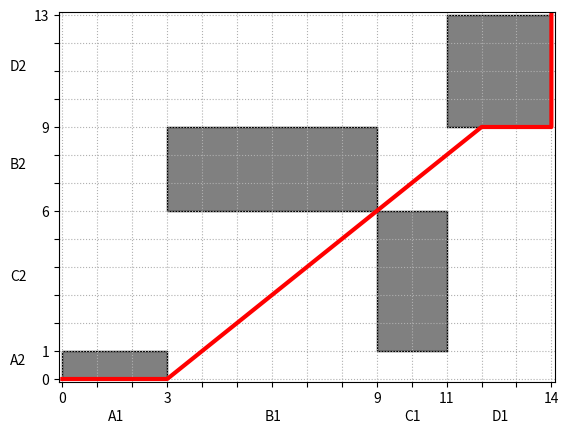
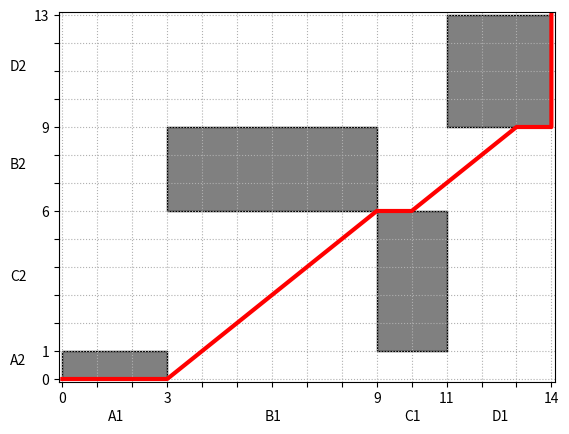
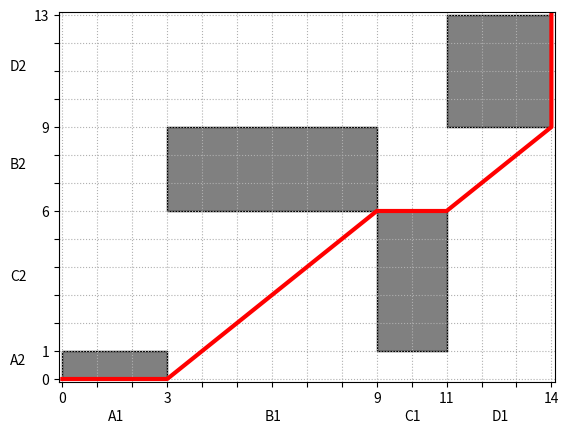
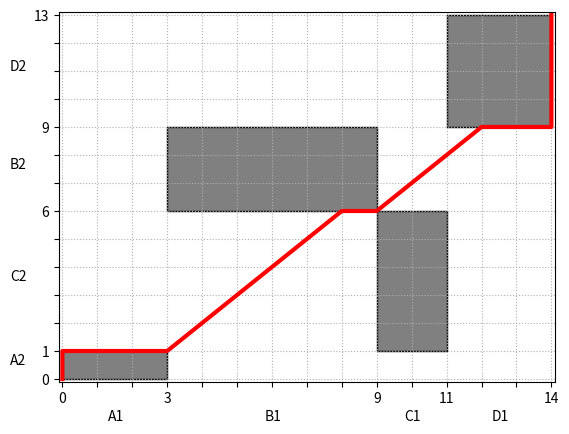
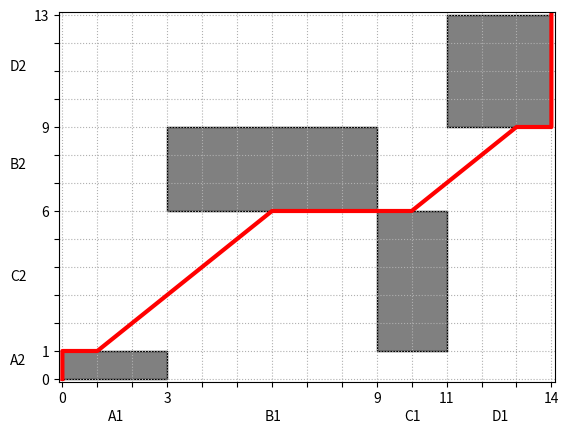

Recreate these plots in Python, in order.
import matplotlib.pyplot as plt
import matplotlib.ticker as ticker
import matplotlib.patches as patches
import random

# Массив с маршрутами двух деталей
name = [['A', 'B', 'C', 'D'],
        ['A', 'C', 'B', 'D']]

# Время обработки на каждом станке по заданном маршруту
value = [[3, 6, 2, 3],
        [1, 5, 3, 4]] 

allX = []   # Массив всех маршрутов по оси X
allY = []   # Массив всех маршрутов по оси Y
Lenght = [] # Массив всех длин получившихся маршрутов

X = []  # Массив текущего маршрута по оси X
Y = []  # Массив текущего маршрута по оси Y
N = sum(value[0])   # Количество точек на оси X
M = sum(value[1])   # Количество точек на оси Y

# Массивы с суммарным временем для каждого станка
summaX = [0 for _ in range(len(value[0]) + 1)]
summaY = [0 for _ in range(len(value[0]) + 1)]
for i in range(1, len(value[0]) + 1):
    summaX[i] = summaX[i - 1] + value[0][i - 1]
    summaY[i] = summaY[i - 1] + value[1][i - 1]

# Аналог всех точек графика, по этому массиму происходит рекурсия и строются маршруты
Graph = [[0 for _ in range(M + 1)] for i in range(N + 1)]

# Добавление зон исключений в массив по которому ищутся маршруты
def AddExceptions():
    # Значение: 
    # 0 - пустая клетка
    # 1 - запретная клетка
    # 2 - граница перед запретной клеткой (на неё можно наступать)
    x = 0 
    for i in range(len(name[0])):
        y = 0
        for j in range(len(name[0])):           
            if name[0][i] == name[1][j]:
                for i2 in range(x, summaX[i + 1] + 1):
                    for j2 in range(y, summaY[j + 1] + 1):
                        if i2 == x or i2 == summaX[i + 1] or j2 == y or j2 == summaY[j + 1]:
                            Graph[i2][j2] = 2
                        else:
                            Graph[i2][j2] = 1
                break
            y += value[1][j]
        x += value[0][i] 


# Рекурсивный поиск маршрутов      
def FindRoute(x, y):
    X.append(x) # Добавляем точки x в текущий маршрут
    Y.append(y) # Добавляем точки y в текущий маршрут
    if x == N and y == M:   # Если дошли до конца
        Lenght.append(len(X) - 1)        
        allX.append(X[:])       
        allY.append(Y[:])
        X.pop() # Убираем текущую точку x из маршрута
        Y.pop() # Убираем текущую точку y из маршрута
        return
    
    if x == N:  # Если первая деталь закончила обработку    
        FindRoute(x, y + 1)        

    elif y == M: # Если вторая деталь закончила обработку       
        FindRoute(x + 1, y)        

    else:       
        if Graph[x + 1][y + 1] != 1 and (Graph[x][y] != 2 or Graph[x + 1][y + 1] != 2 or Graph[x][y + 1] == 0 or Graph[x + 1][y] == 0):               
            FindRoute(x + 1, y + 1)                

        if Graph[x + 1][y] != 1 and (Graph[x][y] == 2 or Graph[x][y] == -1 or (x == 0 and y == 0)):
            if Graph[x + 1][y] != 0 and (Graph[x + 1][y] != 2 or Graph[x + 1][y + 1] != 2) or Graph[x][y - 1] != 2 or Graph[x][y + 1] != 2:
                # Если следующая точка 0, чтобы дальше идти вправо добавляем дополнительно точку -1 вместо 0
                if Graph[x + 1][y] == 0:
                    Graph[x + 1][y] = -1
                    
                FindRoute(x + 1, y)

                # После поиска маршрута возвращаем обратно 0 вместо -1
                if Graph[x + 1][y] == -1:
                    Graph[x + 1][y] = 0
              

        if Graph[x][y + 1] != 1 and (Graph[x][y] == 2 or Graph[x][y] == -2 or (x == 0 and y == 0)):
            if Graph[x][y + 1] != 0 and (Graph[x][y + 1] != 2 or Graph[x + 1][y + 1] != 2) or Graph[x - 1][y] != 2 or Graph[x + 1][y] != 2: 
                # Если следующая точка 0, чтобы дальше идти вверх добавляем дополнительно точку -2 вместо 0
                if Graph[x][y + 1] == 0:
                    Graph[x][y + 1] = -2
               
                FindRoute(x, y + 1)

                # После поиска маршрута возвращаем обратно 0 вместо -2
                if Graph[x][y + 1] == -2:
                    Graph[x][y + 1] = 0 
                    
    X.pop() # Убираем текущую точку x из маршрута
    Y.pop() # Убираем текущую точку y из маршрута

 
# Построение графика
def DrawGraph(X, Y):
    n = len(name[0])  # Количество станков  

    fig, ax = plt.subplots()   
    # Ограничение значений x от 0 до времени обработки всех деталей
    ax.set_xlim(-0.1, N + 0.1) 
    # Ограничение значений y
    ax.set_ylim(-0.1, M + 0.1)
    # На оси X и Yглавные линии будут каждое 1 значение
    ax.xaxis.set_major_locator(ticker.MultipleLocator(1))
    ax.yaxis.set_major_locator(ticker.MultipleLocator(1))    
    # Стиль сетки   
    ax.grid(linestyle = ':')

    # Подписи цифр у границ каждого станка
    labelX = ['' for _ in range(sum(value[0]) + 2)]
    labelY = ['' for _ in range(sum(value[1]) + 2)] 
    for i in range(n + 1):        
        labelX[summaX[i] + 1] = str(summaX[i])
        labelY[summaY[i] + 1] = str(summaY[i])

    # Добавление на оси сформированные подписи
    ax.set_xticklabels(labelX)    
    ax.set_yticklabels(labelY)     

    x = 0    
    for i in range(n):
        y = 0
        for j in range(n):           
            if name[0][i] == name[1][j]:
                # Добавление запретных зон
                ax.add_patch(patches.Rectangle((x, y), value[0][i], value[1][j], edgecolor = 'black',facecolor = 'grey'))
                # Добавление подписи станка
                plt.text(x + value[0][i]/2 - 0.2, -1.5, name[0][i] + '1')
                plt.text(-1.5, y + value[1][j]/2, name[1][j] + '2')
                break
            y += value[1][j]
        x += value[0][i] 

    # Добавление текущего маршрута
    ax.plot(X, Y, color = 'r', linewidth = 3)  
    plt.show()


# Получение пути в виде очередности обработки на станках
def ConvertRoute(X, Y):
    route = ""
    number1 = 0 # Номер станка у первой детали
    number2 = 0 # Номер станка у второй детали

    n = len(X)  # Длина маршрута 
    # На каждой точке маршрута получаем буквенную запись этой точки
    for i in range(1, n):      
        if X[i] > X[i - 1] and Y[i] > Y[i - 1]:
            current = ' ' + name[0][number1] + '1' + name[1][number2] + '2 '
        elif X[i] > X[i - 1]:
            current = ' ' + name[0][number1] + '1 '
        elif Y[i] > Y[i - 1]:
            current = ' ' + name[1][number2] + '2 '

        # Если такой буквенной записи еще нет в маршруте, то добавляем её
        if current not in route:
            route += current + '-'

        if X[i] == summaX[number1 + 1] and summaX[number1 + 1] < X[n - 1]:
            number1 += 1

        if Y[i] == summaY[number2 + 1] and summaY[number2 + 1] < Y[n - 1]:
            number2 += 1
            
    route = route[:-2] # Убираем в конце пробел и штрих
    route = route[1:]  # Убираем в начале пробел
    return route

# Вывод на экран маршрута
def OutputRoute(X, Y, i):
    print("№" + str(i).ljust(4) + " Маршрут: " + ConvertRoute(X, Y).ljust(52) + " Время обработки: " + str(len(X) - 1))
    DrawGraph(X, Y)

# Вывод таблицы на экран
def OutputTable(value):
    n = len(value[0])   # Количество станков
    for i in range(2):
        print("№".ljust(5), end = "")
        for j in range(n):
            print("Станок " + name[i][j].ljust(5), end = "")
        
        print("\n" + str(i + 1).ljust(9), end = "") 
        for j in range(n):
            print(str(value[i][j]).ljust(12), end = "")
        print("\n")
 
        
def main():
    print("Исходная таблица:")
    OutputTable(value)

    AddExceptions() # Добавление зон исключений
    FindRoute(0, 0) # Поиск маршрутов
    
    m = min(Lenght) # Минимальная длина из всех маршрутов
    closeX = [] # Массив со значениями X для близких решений
    closeY = [] # Массив со значениями Y для близких решений
    k = 1
    print("Оптимальные решения:")    
    for i in range(len(allX)):       
        if Lenght[i] == m:
            OutputRoute(allX[i], allY[i], k)
            k += 1
        # Заполнение массива близких к оптимальному решений 
        elif Lenght[i] == m + 1:          
            closeX.append(allX[i][:])
            closeY.append(allY[i][:])

    print("\nБлизкие к оптимальному решения:")
    for i in range(2):
        number = random.randint(0, len(closeX) - 1) # Рандомно выбираются
        OutputRoute(closeX[number], closeY[number], i + 1)

    print("\nМаксимальное время обработки при работе станков лишь поочередно:", M + N)
    
if __name__ == '__main__':
    main()